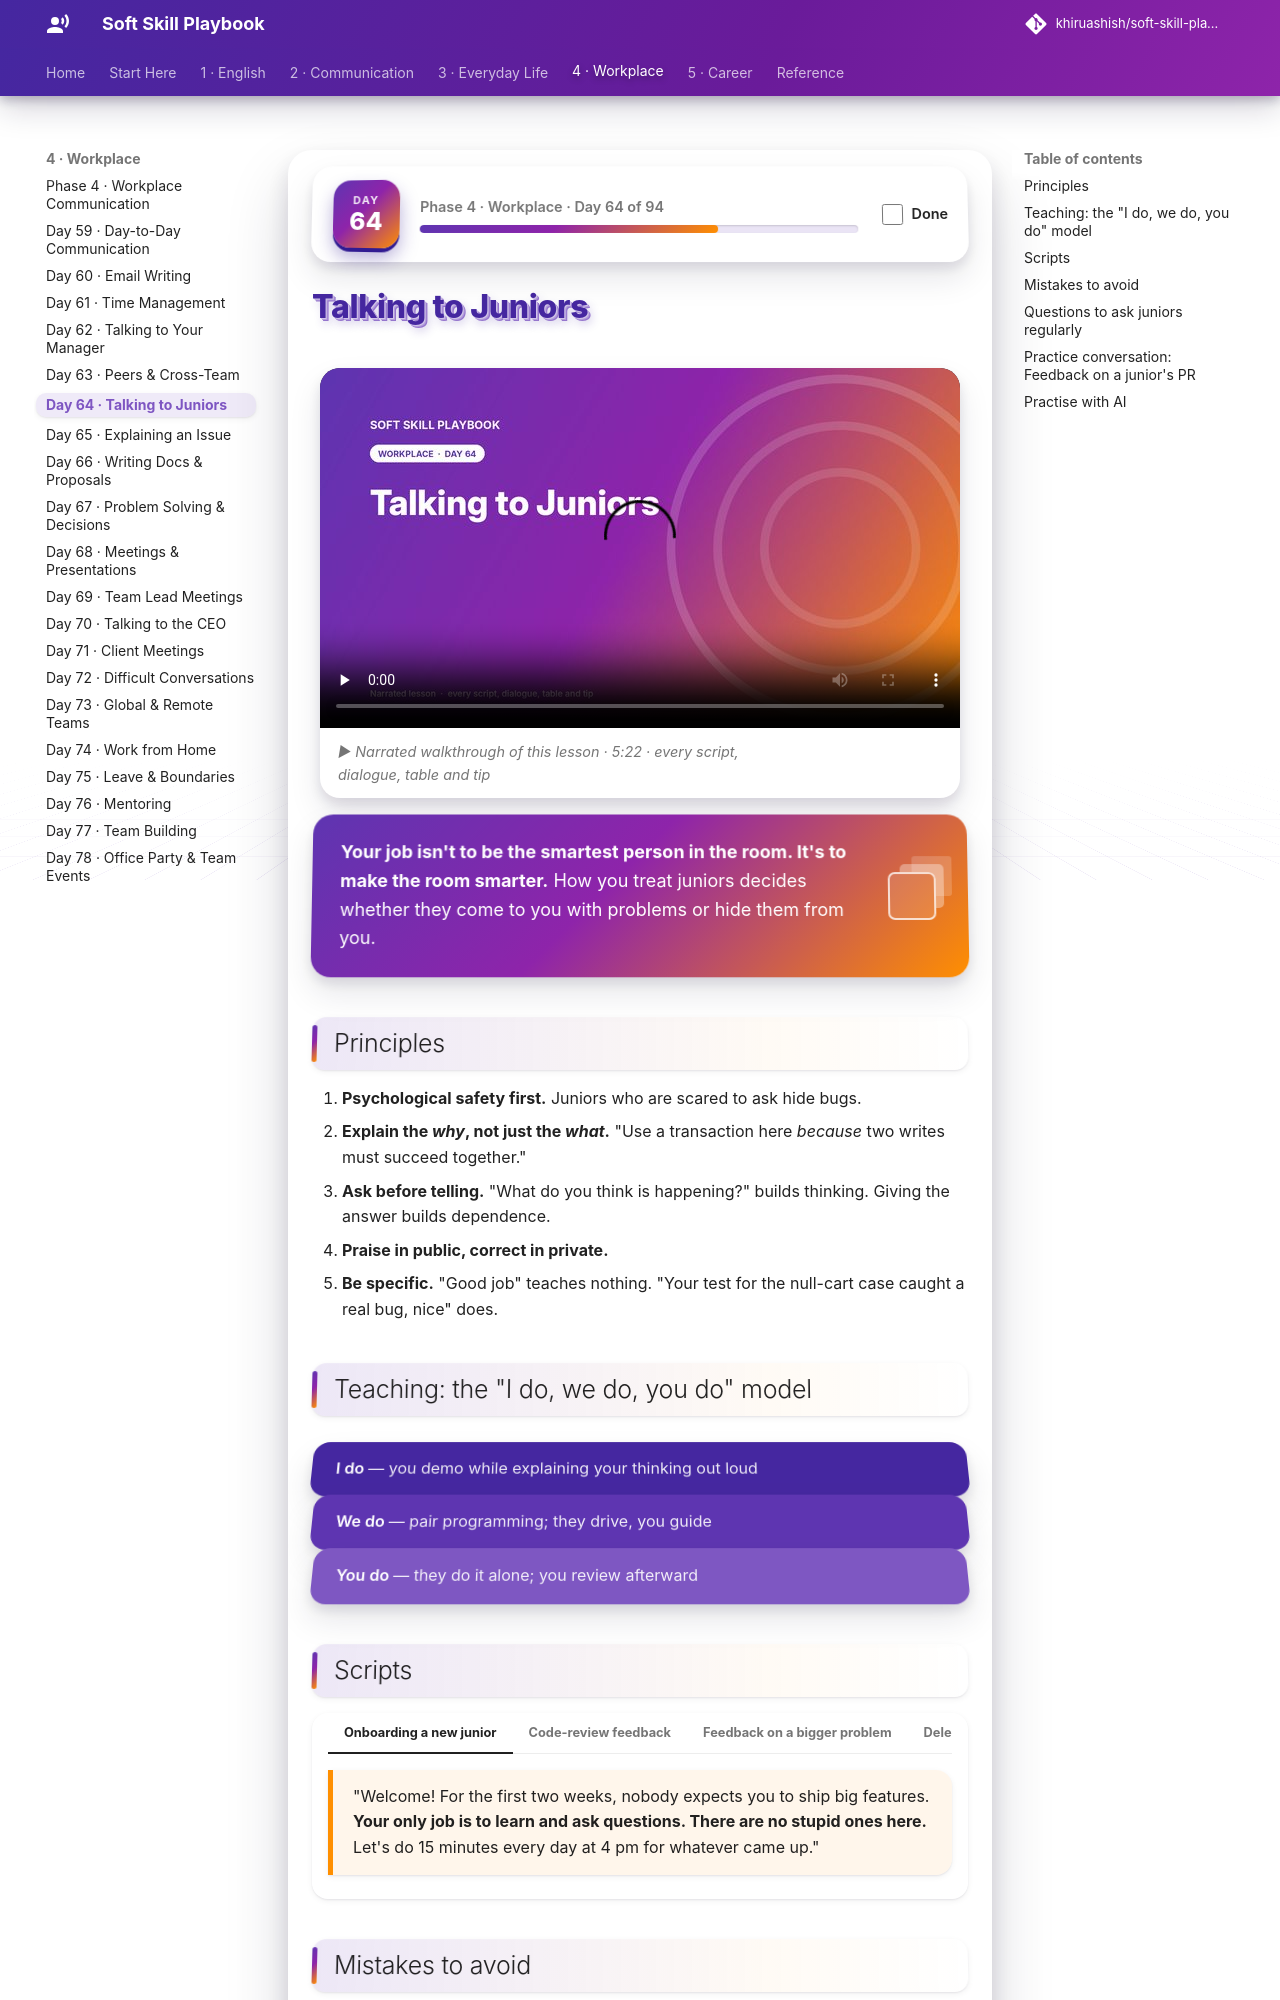

repository: khiruashish/soft-skill-playbook · page: workplace/talking-to-juniors/index.html · generator: mkdocs

# Talking to Juniors

<div class="ssp-banner" markdown>
**Your job isn't to be the smartest person in the room. It's to make the room smarter.** How you treat
juniors decides whether they come to you with problems or hide them from you.
</div>

## Principles

1. **Psychological safety first.** Juniors who are scared to ask hide bugs.
2. **Explain the *why*, not just the *what*.** "Use a transaction here *because* two writes must succeed together."
3. **Ask before telling.** "What do you think is happening?" builds thinking. Giving the answer builds dependence.
4. **Praise in public, correct in private.**
5. **Be specific.** "Good job" teaches nothing. "Your test for the null-cart case caught a real bug, nice" does.

## Teaching: the "I do, we do, you do" model

<div class="ssp-stack">
<div>I do <span>— you demo while explaining your thinking out loud</span></div>
<div>We do <span>— pair programming; they drive, you guide</span></div>
<div>You do <span>— they do it alone; you review afterward</span></div>
</div>
